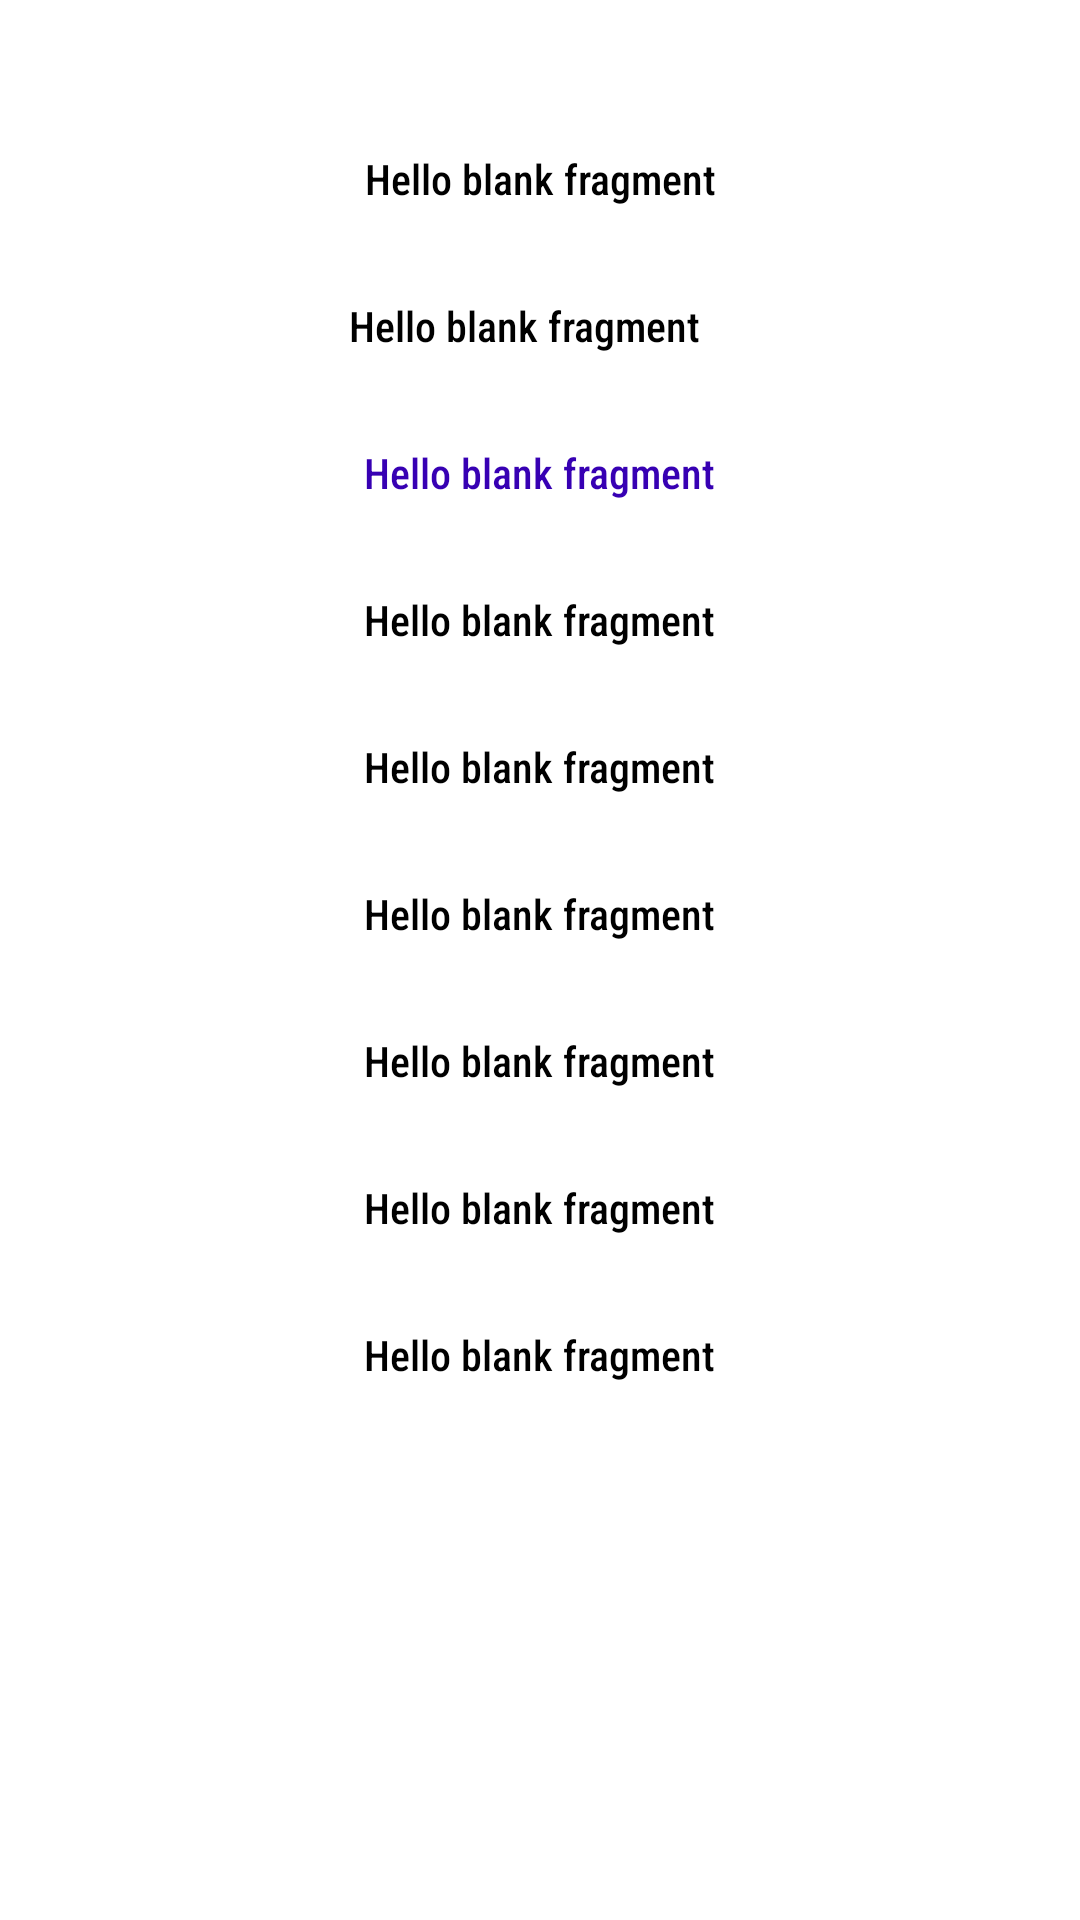

Android layout source for this screen:
<!-- AndroidManifest.xml: application theme Theme.MyAppBankuish -->
<!-- res/layout/fragment_user_details.xml -->
<?xml version="1.0" encoding="utf-8"?>
<FrameLayout xmlns:android="http://schemas.android.com/apk/res/android"
    xmlns:app="http://schemas.android.com/apk/res-auto"
    xmlns:tools="http://schemas.android.com/tools"
    android:layout_width="match_parent"
    android:layout_height="match_parent"
    android:layout_gravity="center"
    android:background="#FFFFFF"
    android:clickable="true"
    android:focusable="true"
    tools:context=".UserDetailsFragment">

    <androidx.constraintlayout.widget.ConstraintLayout
        android:layout_width="match_parent"
        android:layout_height="match_parent"
        android:layout_gravity="center"
        android:layout_marginStart="20dp"
        android:layout_marginEnd="20dp">

        <TextView
            android:id="@+id/txtRepoName"
            android:layout_width="wrap_content"
            android:layout_height="wrap_content"
            android:layout_centerInParent="true"
            android:layout_marginStart="10dp"
            android:layout_marginTop="50dp"
            android:layout_marginEnd="10dp"
            android:fontFamily="sans-serif-condensed-medium"
            android:gravity="center"
            android:text="@string/hello_blank_fragment"
            android:textColor="@color/black"
            app:layout_constraintEnd_toEndOf="parent"
            app:layout_constraintStart_toStartOf="parent"
            app:layout_constraintTop_toTopOf="parent" />

        <TextView
            android:id="@+id/txtDescription"
            android:layout_width="wrap_content"
            android:layout_height="wrap_content"
            android:layout_marginTop="30dp"
            android:layout_marginEnd="10dp"
            android:fontFamily="sans-serif-condensed-medium"
            android:text="@string/hello_blank_fragment"
            android:textColor="@color/black"
            app:layout_constraintEnd_toEndOf="parent"
            app:layout_constraintStart_toStartOf="parent"
            app:layout_constraintTop_toBottomOf="@id/txtRepoName" />

        <TextView
            android:id="@+id/txtUrl"
            android:layout_width="wrap_content"
            android:layout_height="wrap_content"
            android:layout_marginStart="10dp"
            android:layout_marginTop="30dp"
            android:layout_marginEnd="10dp"
            android:clickable="true"
            android:focusable="true"
            android:fontFamily="sans-serif-condensed-medium"
            android:text="@string/hello_blank_fragment"
            android:textColor="@color/purple_700"
            app:layout_constraintEnd_toEndOf="parent"
            app:layout_constraintStart_toStartOf="parent"
            app:layout_constraintTop_toBottomOf="@id/txtDescription" />

        <TextView
            android:id="@+id/txtCreated"
            android:layout_width="wrap_content"
            android:layout_height="wrap_content"
            android:layout_marginStart="10dp"
            android:layout_marginTop="30dp"
            android:layout_marginEnd="10dp"
            android:fontFamily="sans-serif-condensed-medium"
            android:text="@string/hello_blank_fragment"
            android:textColor="@color/black"
            app:layout_constraintEnd_toEndOf="parent"
            app:layout_constraintStart_toStartOf="parent"
            app:layout_constraintTop_toBottomOf="@id/txtUrl" />

        <TextView
            android:id="@+id/txtUpdated"
            android:layout_width="wrap_content"
            android:layout_height="wrap_content"
            android:layout_marginStart="10dp"
            android:layout_marginTop="30dp"
            android:layout_marginEnd="10dp"
            android:fontFamily="sans-serif-condensed-medium"
            android:text="@string/hello_blank_fragment"
            android:textColor="@color/black"
            app:layout_constraintEnd_toEndOf="parent"
            app:layout_constraintStart_toStartOf="parent"
            app:layout_constraintTop_toBottomOf="@id/txtCreated" />

        <TextView
            android:id="@+id/txtPushed"
            android:layout_width="wrap_content"
            android:layout_height="wrap_content"
            android:layout_marginStart="10dp"
            android:layout_marginTop="30dp"
            android:layout_marginEnd="10dp"
            android:fontFamily="sans-serif-condensed-medium"
            android:text="@string/hello_blank_fragment"
            android:textColor="@color/black"
            app:layout_constraintEnd_toEndOf="parent"
            app:layout_constraintStart_toStartOf="parent"
            app:layout_constraintTop_toBottomOf="@id/txtUpdated" />

        <TextView
            android:id="@+id/txtVisibility"
            android:layout_width="wrap_content"
            android:layout_height="wrap_content"
            android:layout_marginStart="10dp"
            android:layout_marginTop="30dp"
            android:layout_marginEnd="10dp"
            android:fontFamily="sans-serif-condensed-medium"
            android:text="@string/hello_blank_fragment"
            android:textColor="@color/black"
            app:layout_constraintEnd_toEndOf="parent"
            app:layout_constraintStart_toStartOf="parent"
            app:layout_constraintTop_toBottomOf="@id/txtPushed" />

        <TextView
            android:id="@+id/txtCloneUrl"
            android:layout_width="wrap_content"
            android:layout_height="wrap_content"
            android:layout_marginStart="10dp"
            android:layout_marginTop="30dp"
            android:layout_marginEnd="10dp"
            android:fontFamily="sans-serif-condensed-medium"
            android:text="@string/hello_blank_fragment"
            android:textColor="@color/black"
            app:layout_constraintEnd_toEndOf="parent"
            app:layout_constraintStart_toStartOf="parent"
            app:layout_constraintTop_toBottomOf="@id/txtVisibility" />

        <TextView
            android:id="@+id/txtLenguaje"
            android:layout_width="wrap_content"
            android:layout_height="wrap_content"
            android:layout_marginStart="10dp"
            android:layout_marginTop="30dp"
            android:layout_marginEnd="10dp"
            android:fontFamily="sans-serif-condensed-medium"
            android:text="@string/hello_blank_fragment"
            android:textColor="@color/black"
            app:layout_constraintEnd_toEndOf="parent"
            app:layout_constraintStart_toStartOf="parent"
            app:layout_constraintTop_toBottomOf="@id/txtCloneUrl" />

        <androidx.constraintlayout.widget.Guideline
            android:id="@+id/guideline"
            android:layout_width="wrap_content"
            android:layout_height="wrap_content"
            android:orientation="horizontal"
            app:layout_constraintGuide_percent="0.5" />
    </androidx.constraintlayout.widget.ConstraintLayout>


</FrameLayout>
<!-- resources referenced by this layout -->
<resources>
  <string name="hello_blank_fragment">Hello blank fragment</string>
  <style name="Theme.MyAppBankuish" parent="Theme.MaterialComponents.DayNight.DarkActionBar">
          
          <item name="colorPrimary">@color/purple_500</item>
          <item name="colorPrimaryVariant">@color/purple_700</item>
          <item name="colorOnPrimary">@color/white</item>
          
          <item name="colorSecondary">@color/teal_200</item>
          <item name="colorSecondaryVariant">@color/teal_700</item>
          <item name="colorOnSecondary">@color/black</item>
          
          <item name="android:statusBarColor">?attr/colorPrimaryVariant</item>
          
      </style>
  <!-- not gathered from this repository: default colours our renderer supplied (Android Studio template values) -->
  <color name="purple_500">#FF6200EE</color>
  <color name="purple_700">#FF3700B3</color>
  <color name="teal_200">#FF03DAC5</color>
  <color name="teal_700">#FF018786</color>
  <color name="black">#FF000000</color>
  <color name="white">#FFFFFFFF</color>
</resources>
